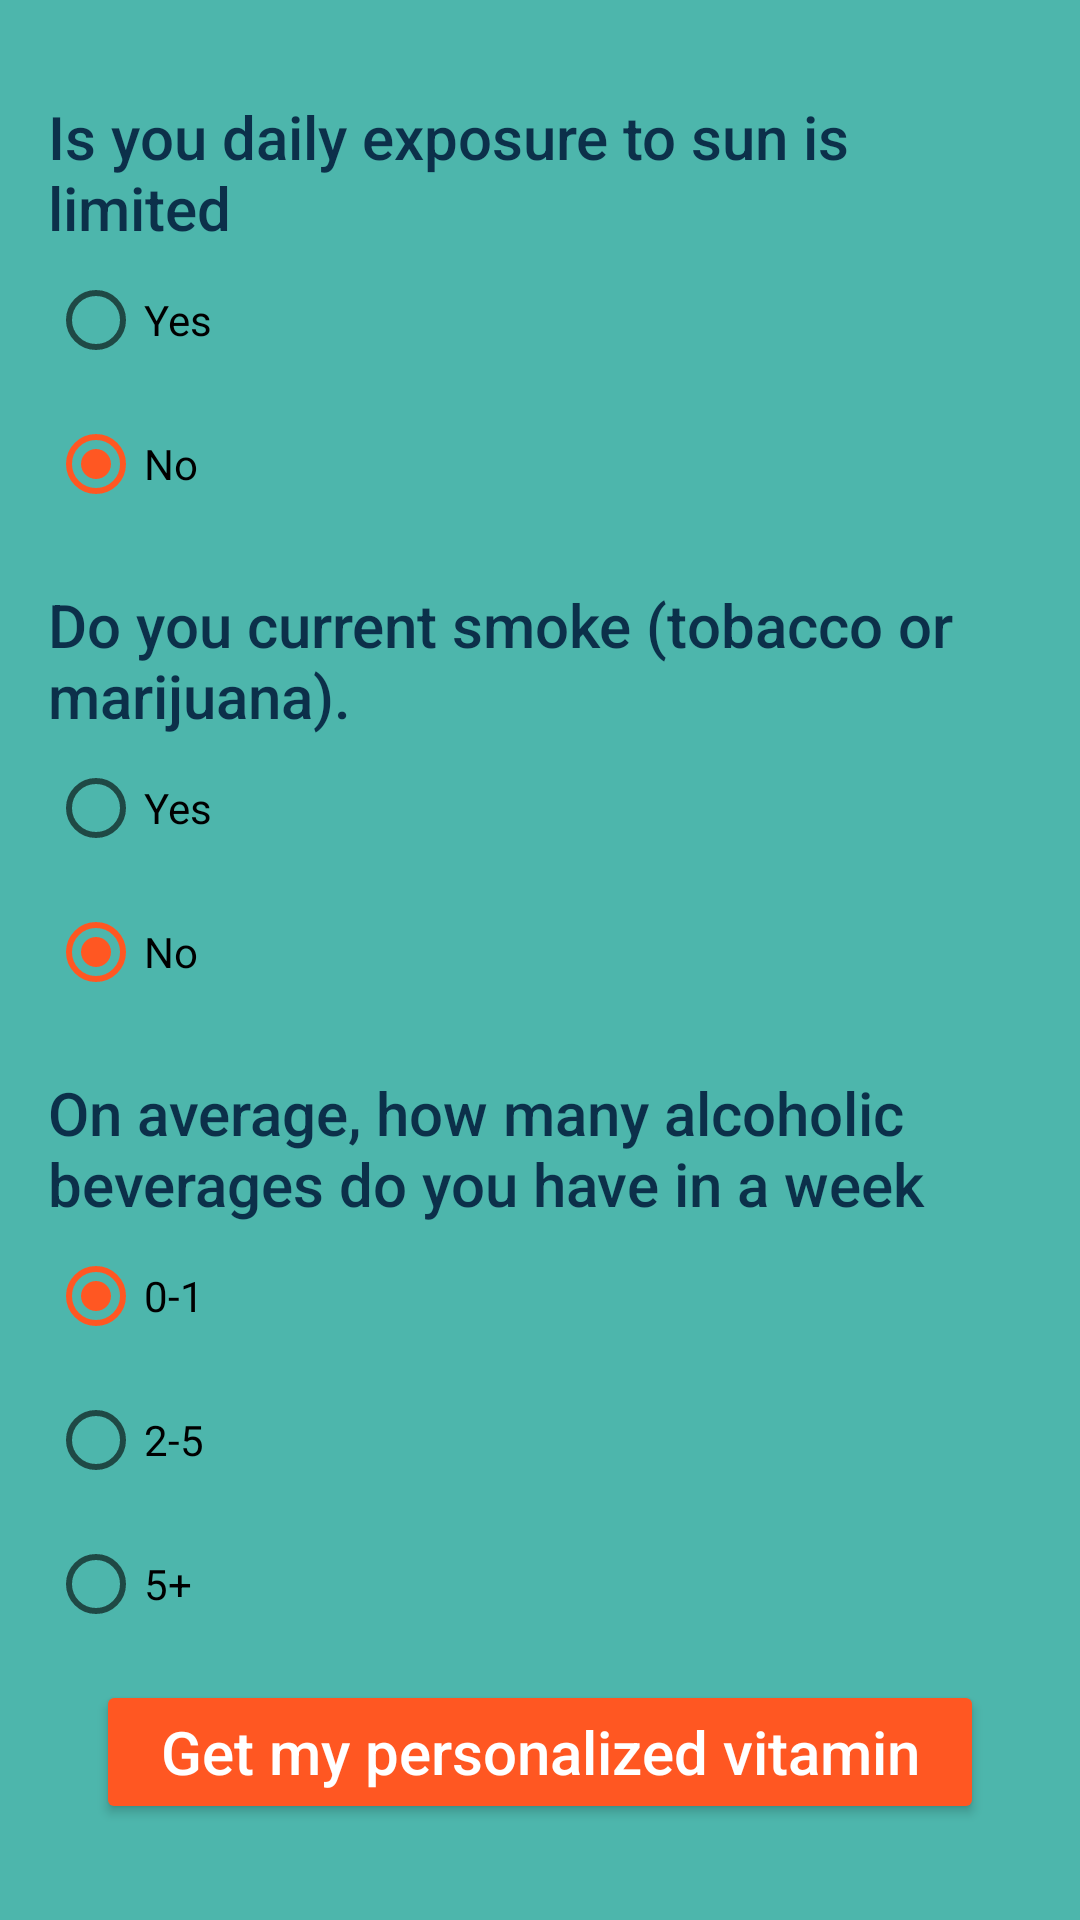

Android layout source for this screen:
<!-- AndroidManifest.xml: application theme Theme.DataManagement -->
<!-- res/layout/fragment_alcohol.xml -->
<?xml version="1.0" encoding="utf-8"?>
<androidx.constraintlayout.widget.ConstraintLayout xmlns:android="http://schemas.android.com/apk/res/android"
    xmlns:app="http://schemas.android.com/apk/res-auto"
    xmlns:tools="http://schemas.android.com/tools"
    android:layout_width="match_parent"
    android:layout_height="match_parent"
    android:background="@color/colorPrimary"
    android:padding="16dp"
    tools:context=".presentation.diet.DietFragment">

    <TextView
        android:id="@+id/tvSelect"
        android:layout_width="match_parent"
        android:layout_height="wrap_content"
        android:layout_marginTop="16dp"
        android:text="Is you daily exposure to sun is limited"
        android:textAppearance="@style/TextAppearance.AppCompat.Title"
        android:textColor="@color/colorNavyBlueDark"
        app:layout_constraintTop_toTopOf="parent" />

    <RadioGroup
        android:id="@+id/rgDailyExposure"
        android:layout_width="match_parent"
        android:layout_height="wrap_content"
        app:layout_constraintTop_toBottomOf="@id/tvSelect">

        <RadioButton
            android:id="@+id/rbDEYes"
            android:layout_width="wrap_content"
            android:layout_height="wrap_content"
            android:text="Yes" />

        <RadioButton
            android:id="@+id/rbDENo"
            android:layout_width="wrap_content"
            android:layout_height="wrap_content"
            android:checked="true"
            android:text="No" />
    </RadioGroup>

    <TextView
        android:id="@+id/tvSmoke"
        android:layout_width="match_parent"
        android:layout_height="wrap_content"
        android:layout_marginTop="16dp"
        android:text="Do you current smoke (tobacco or marijuana)."
        android:textAppearance="@style/TextAppearance.AppCompat.Title"
        android:textColor="@color/colorNavyBlueDark"
        app:layout_constraintTop_toBottomOf="@id/rgDailyExposure" />

    <RadioGroup
        android:id="@+id/rgSmoke"
        android:layout_width="match_parent"
        android:layout_height="wrap_content"
        app:layout_constraintTop_toBottomOf="@id/tvSmoke">

        <RadioButton
            android:id="@+id/rbSmokeYes"
            android:layout_width="wrap_content"
            android:layout_height="wrap_content"
            android:text="Yes" />

        <RadioButton
            android:id="@+id/rbSmokeNo"
            android:layout_width="wrap_content"
            android:layout_height="wrap_content"
            android:checked="true"
            android:text="No" />
    </RadioGroup>

    <TextView
        android:id="@+id/tvAlcohol"
        android:layout_width="match_parent"
        android:layout_height="wrap_content"
        android:layout_marginTop="16dp"
        android:text="On average, how many alcoholic beverages do you have in a week"
        android:textAppearance="@style/TextAppearance.AppCompat.Title"
        android:textColor="@color/colorNavyBlueDark"
        app:layout_constraintTop_toBottomOf="@id/rgSmoke" />

    <RadioGroup
        android:id="@+id/rgAlcohol"
        android:layout_width="match_parent"
        android:layout_height="wrap_content"
        app:layout_constraintTop_toBottomOf="@id/tvAlcohol">

        <RadioButton
            android:id="@+id/rbAlcohol1"
            android:layout_width="wrap_content"
            android:layout_height="wrap_content"
            android:checked="true"
            android:text="0-1" />

        <RadioButton
            android:id="@+id/rbAlcohol2"
            android:layout_width="wrap_content"
            android:layout_height="wrap_content"
            android:text="2-5" />

        <RadioButton
            android:id="@+id/rbAlcohol3"
            android:layout_width="wrap_content"
            android:layout_height="wrap_content"
            android:text="5+" />
    </RadioGroup>

    <Button
        android:id="@+id/btnExport"
        android:layout_width="match_parent"
        android:layout_height="wrap_content"
        android:layout_margin="16dp"
        android:backgroundTint="@color/colorSecondary"
        android:padding="8dp"
        android:text="Get my personalized vitamin"
        android:textAllCaps="false"
        android:textAppearance="@style/TextAppearance.AppCompat.Title"
        android:textColor="@color/white"
        app:layout_constraintBottom_toBottomOf="parent" />
</androidx.constraintlayout.widget.ConstraintLayout>
<!-- resources referenced by this layout -->
<resources>
  <color name="colorNavyBlueDark">#0C304A</color>
  <color name="colorPrimary">@color/md_teal_300</color>
  <color name="colorSecondary">@color/md_deep_orange_500</color>
  <color name="white">#FFFFFFFF</color>
  <style name="Theme.DataManagement" parent="Theme.MaterialComponents.DayNight.NoActionBar">
          
          <item name="colorPrimary">@color/colorPrimary</item>
          <item name="colorPrimaryVariant">@color/colorPrimaryVariant</item>
          <item name="colorOnPrimary">@color/colorNavyBlue</item>
          
          <item name="colorSecondary">@color/colorSecondary</item>
          <item name="colorSecondaryVariant">@color/colorSecondaryVariant</item>
          <item name="colorOnSecondary">@color/colorNavyBlueDark</item>
          
          <item name="android:statusBarColor">?attr/colorPrimaryVariant</item>
          
      </style>
  <color name="md_teal_300">#4DB6AC</color>
  <color name="md_deep_orange_500">#FF5722</color>
  <color name="colorPrimaryVariant">@color/md_teal_800</color>
  <color name="colorNavyBlue">#0C3C60</color>
  <color name="colorSecondaryVariant">@color/md_deep_orange_800</color>
  <color name="md_teal_800">#00695C</color>
  <color name="md_deep_orange_800">#D84315</color>
</resources>
